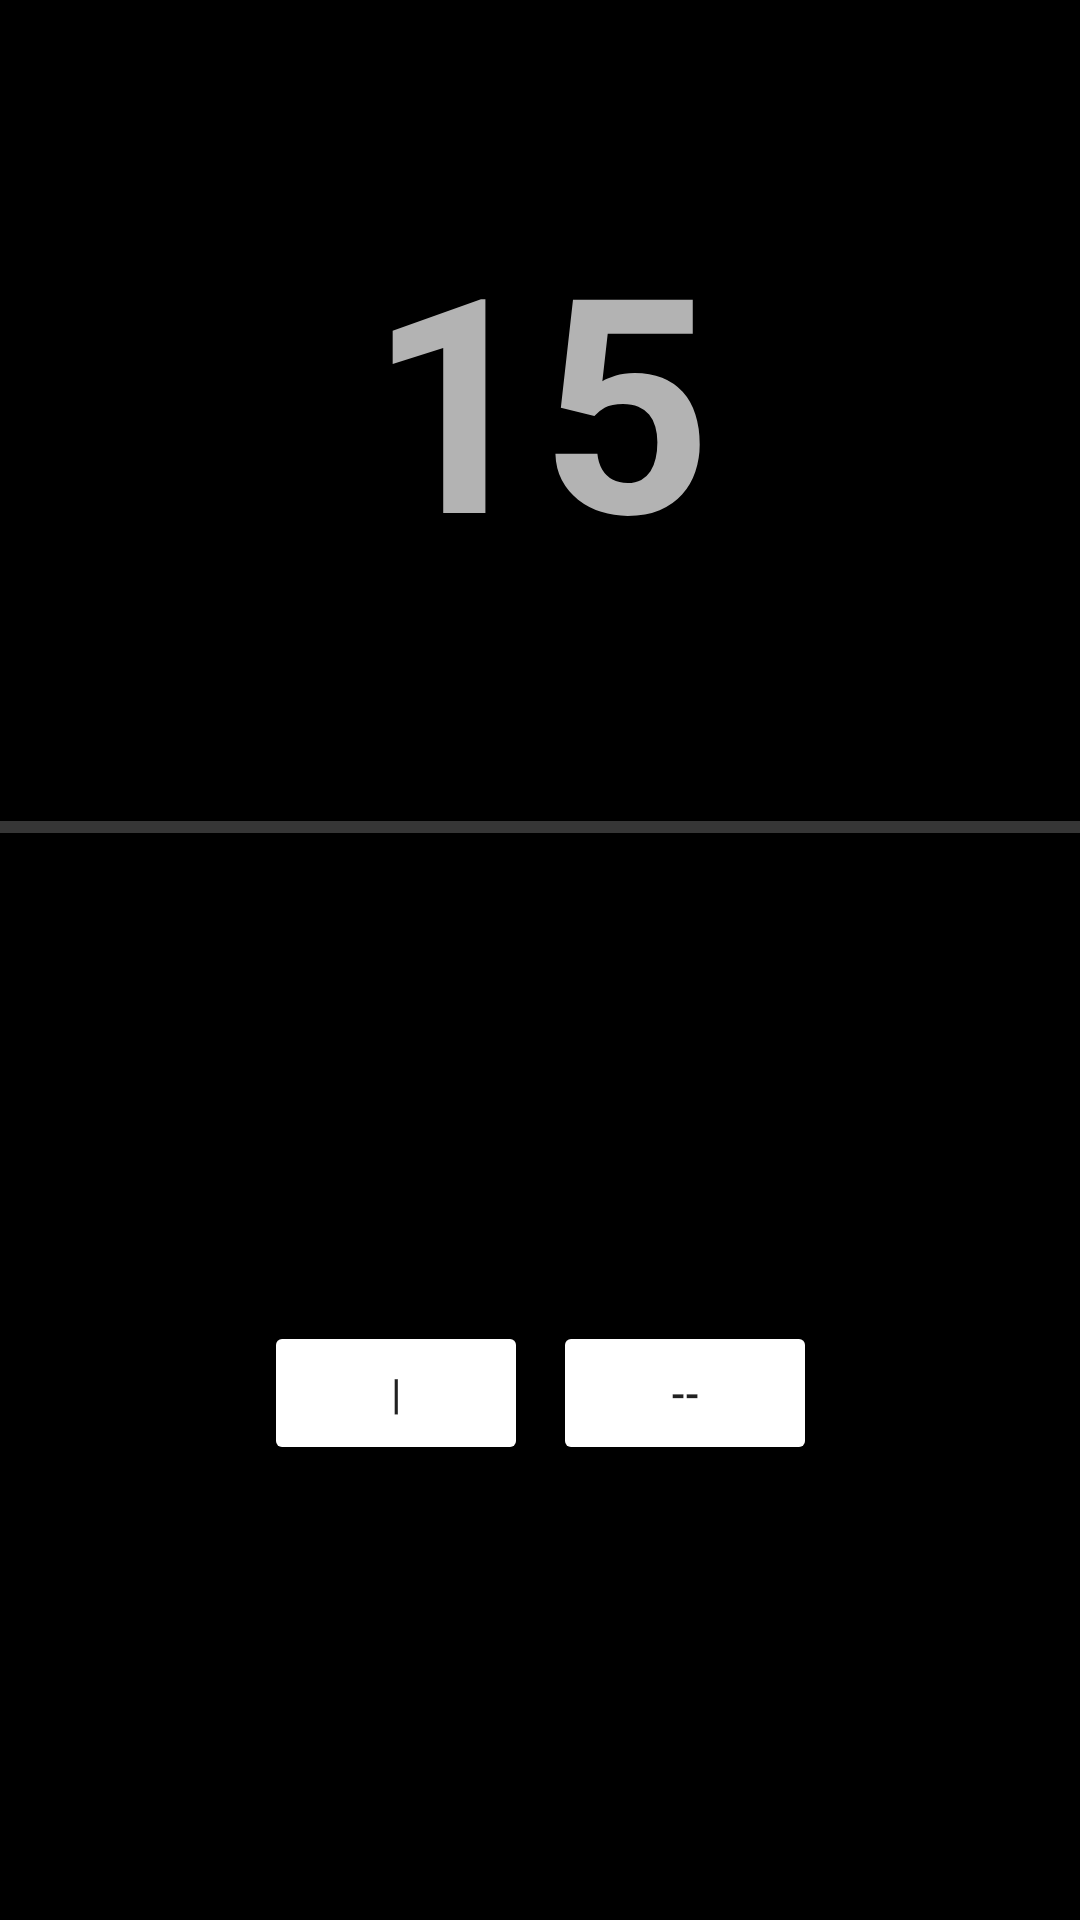

Layout XML and referenced resources for this Android screen:
<!-- AndroidManifest.xml: application theme NoActionBar -->
<!-- res/layout/activity_level15.xml -->
<?xml version="2.0" encoding="utf-8"?>
<androidx.constraintlayout.widget.ConstraintLayout xmlns:android="http://schemas.android.com/apk/res/android"
    xmlns:app="http://schemas.android.com/apk/res-auto"
    xmlns:tools="http://schemas.android.com/tools"
    android:layout_width="match_parent"
    android:layout_height="match_parent"
    tools:context="com.bastlast.progressbar.Level15">

    <ProgressBar
        android:id="@+id/progress_horizontal"
        style="?android:attr/progressBarStyleHorizontal"
        android:layout_width="695dp"
        android:layout_height="24dp"
        app:layout_constraintBottom_toBottomOf="parent"
        app:layout_constraintEnd_toEndOf="parent"
        app:layout_constraintHorizontal_bias="0.555"
        app:layout_constraintStart_toStartOf="parent"
        app:layout_constraintTop_toTopOf="parent"
        app:layout_constraintVertical_bias="0.428" />

    <TextView
        android:id="@+id/textView"
        android:layout_width="wrap_content"
        android:layout_height="wrap_content"
        android:text="@string/level15"
        android:textSize="100sp"
        android:textStyle="bold"
        app:layout_constraintBottom_toTopOf="@+id/progress_horizontal"
        app:layout_constraintEnd_toEndOf="parent"
        app:layout_constraintStart_toStartOf="parent"
        app:layout_constraintTop_toTopOf="parent" />

    <Button
        android:id="@+id/button3"
        style="@style/Widget.AppCompat.Button.Colored"
        android:layout_width="wrap_content"
        android:layout_height="wrap_content"
        android:text="@string/halfhalfadd"
        android:onClick="first"
        app:layout_constraintBottom_toBottomOf="parent"
        app:layout_constraintEnd_toEndOf="parent"
        app:layout_constraintHorizontal_bias="0.678"
        app:layout_constraintStart_toStartOf="parent"
        app:layout_constraintTop_toBottomOf="@+id/progress_horizontal"
        app:layout_constraintVertical_bias="0.502" />

    <Button
        android:id="@+id/button4"
        style="@style/Widget.AppCompat.Button.Colored"
        android:layout_width="wrap_content"
        android:layout_height="wrap_content"
        android:text="@string/verticalhalfadd"
        android:onClick="second"
        app:layout_constraintBottom_toBottomOf="parent"
        app:layout_constraintEnd_toEndOf="parent"
        app:layout_constraintHorizontal_bias="0.323"
        app:layout_constraintStart_toStartOf="parent"
        app:layout_constraintTop_toBottomOf="@+id/progress_horizontal"
        app:layout_constraintVertical_bias="0.502" />
</androidx.constraintlayout.widget.ConstraintLayout>
<!-- resources referenced by this layout -->
<resources>
  <string name="halfhalfadd">--</string>
  <string name="level15">15</string>
  <string name="verticalhalfadd" translatable="false">|</string>
  <style name="NoActionBar" parent="Theme.AppCompat.NoActionBar">
          <item name="android:windowActionBar">false</item>
          <item name="android:windowNoTitle">true</item>
          <item name="android:windowFullscreen">true</item>
          <item name="colorPrimary">@color/colorPrimary</item>
          <item name="colorPrimaryDark">@color/colorPrimaryDark</item>
          <item name="colorAccent">@color/colorAccent</item>
          <item name="android:background">@color/background</item>
          <item name="android:windowAnimationStyle">@null</item>
      </style>
  <color name="colorPrimary">#000</color>
  <color name="colorPrimaryDark">#000</color>
  <color name="colorAccent">#FFF</color>
  <color name="background">#000</color>
</resources>
